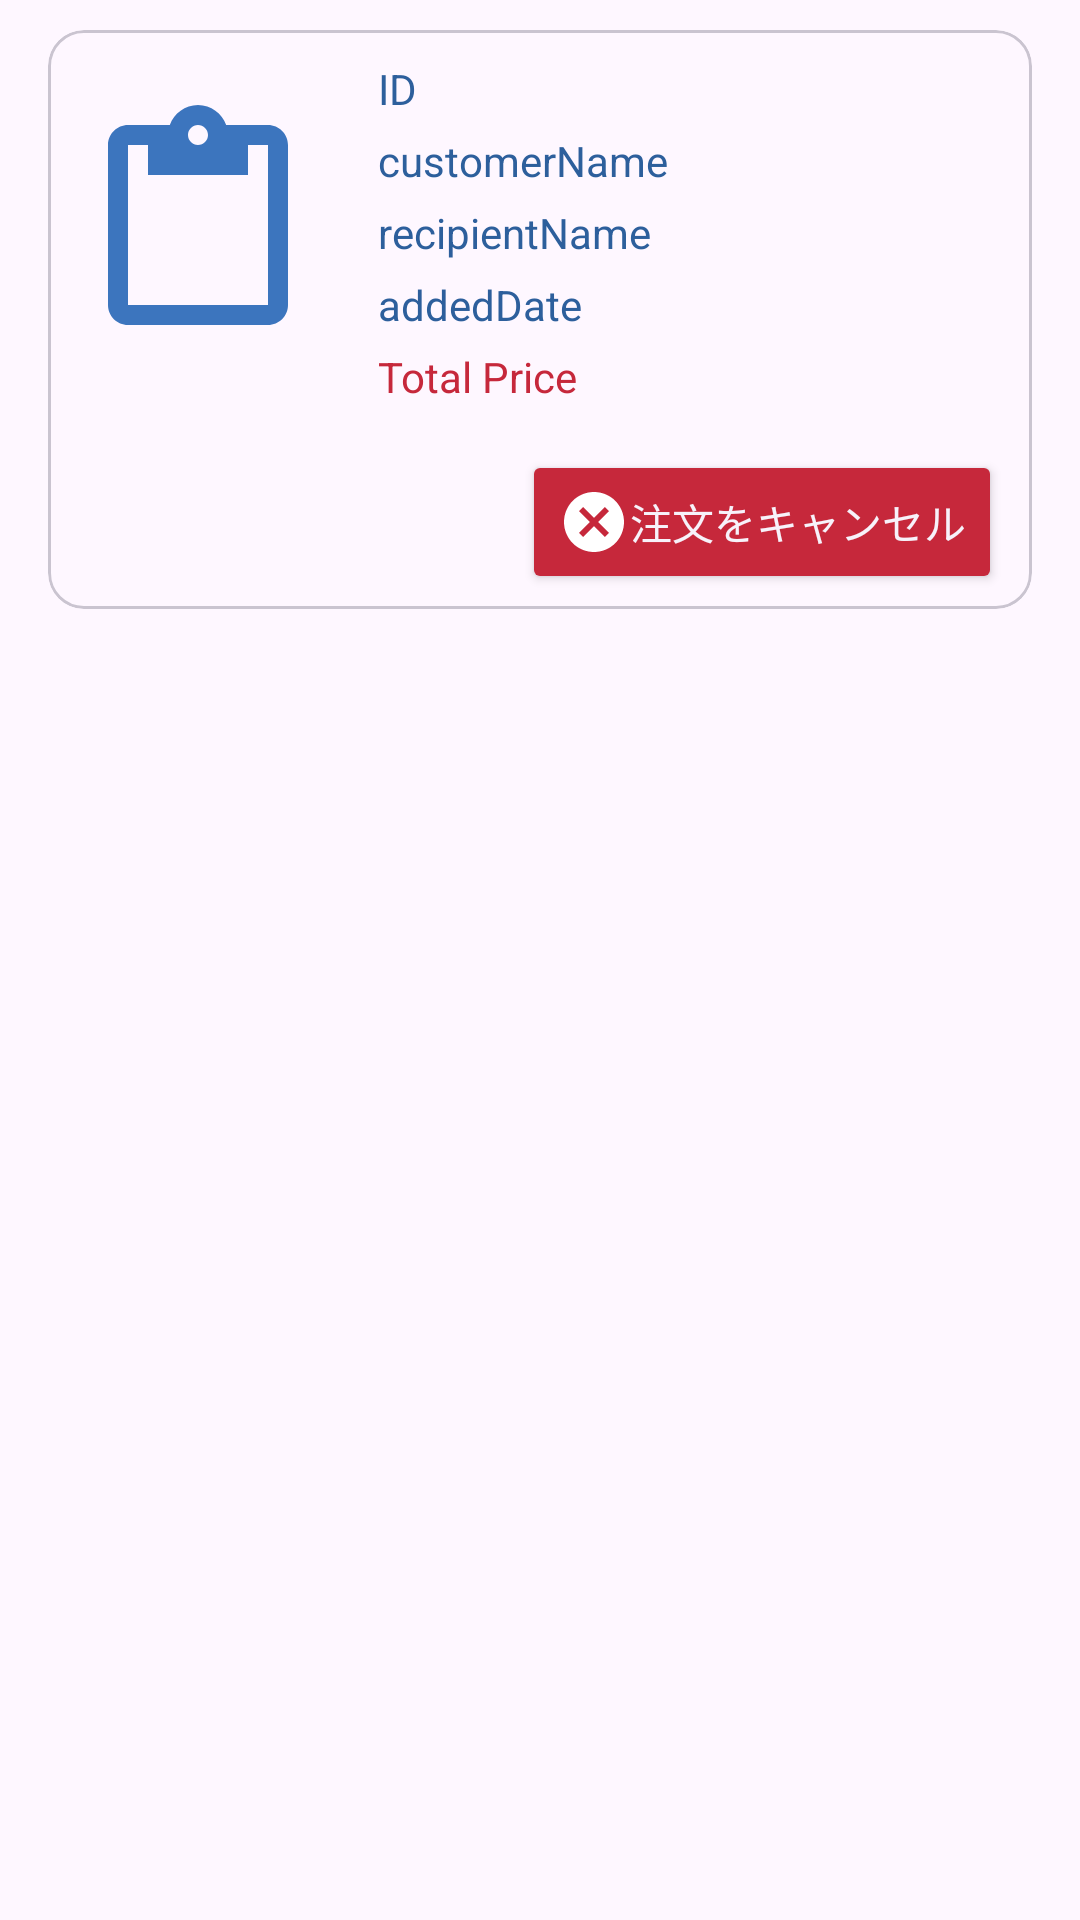

Write the Android layout XML for this screen, with the resource values it uses.
<!-- AndroidManifest.xml: application theme Theme.Shopping_app -->
<!-- res/layout/recyclerview_order_list.xml -->
<?xml version="1.0" encoding="utf-8"?>
<LinearLayout  xmlns:android="http://schemas.android.com/apk/res/android"
    android:layout_width="match_parent"
    android:layout_height="wrap_content"
    android:paddingStart="?android:attr/listPreferredItemPaddingStart"
    android:paddingEnd="?android:attr/listPreferredItemPaddingEnd"
    android:minHeight="?android:attr/listPreferredItemHeightLarge"
    android:textAppearance="?android:attr/textAppearanceListItemSmall">
    <com.google.android.material.card.MaterialCardView
        android:layout_width="match_parent"
        android:layout_height= "wrap_content"
        android:layout_marginVertical="10dp"
        android:id="@+id/cv">
        <LinearLayout
            android:layout_width="match_parent"
            android:layout_height="match_parent"
            android:orientation="vertical">
            <LinearLayout
                android:layout_width="match_parent"
                android:layout_height="wrap_content"
                android:layout_marginHorizontal="10dp"
                android:orientation="horizontal">
                <ImageView
                    android:id="@+id/item_image"
                    android:layout_width="80dp"
                    android:layout_height="110dp"
                    android:layout_marginRight="20dp"
                    android:layout_marginVertical="10dp"
                    android:src="@drawable/ic_order"/>
                <LinearLayout
                    android:layout_width="240dp"
                    android:layout_height="wrap_content"
                    android:layout_marginVertical="10dp"
                    android:orientation="vertical">
                    <TextView
                        android:id="@+id/order_id"
                        style="@style/textColor"
                        android:layout_width="match_parent"
                        android:layout_height="wrap_content"
                        android:layout_marginBottom="5dp"
                        android:layout_marginRight="8dp"
                        android:text="ID"/>
                    <TextView
                        android:id="@+id/customer_name"
                        style="@style/textColor"
                        android:layout_width="wrap_content"
                        android:layout_height="wrap_content"
                        android:layout_marginBottom="5dp"
                        android:text="customerName"/>
                    <TextView
                        android:id="@+id/recipient_name"
                        style="@style/textColor"
                        android:layout_width="wrap_content"
                        android:layout_height="wrap_content"
                        android:layout_marginBottom="5dp"
                        android:text="recipientName"/>
                    <TextView
                        android:id="@+id/added_date"
                        style="@style/textColor"
                        android:layout_width="wrap_content"
                        android:layout_height="wrap_content"
                        android:layout_marginBottom="5dp"
                        android:text="addedDate"/>
                    <TextView
                        android:id="@+id/order_price"
                        style="@style/textColor"
                        android:layout_width="wrap_content"
                        android:layout_height="wrap_content"
                        android:layout_marginBottom="5dp"
                        android:textColor="@color/favoriteColor"
                        android:text="Total Price"/>
                </LinearLayout>
            </LinearLayout>
            <LinearLayout
                android:layout_width="match_parent"
                android:layout_height="wrap_content"
                android:layout_marginHorizontal="10dp"
                android:layout_marginBottom="5dp"
                android:orientation="horizontal"
                android:gravity="end"
                android:layout_gravity="bottom">
                <Button
                    android:id="@+id/deleteButton"
                    android:layout_width="wrap_content"
                    android:layout_height="wrap_content"
                    android:backgroundTint="@color/favoriteColor"
                    android:minWidth="100dp"
                    android:drawableLeft="@drawable/ic_cancel"
                    android:textColor="@color/toolbarColorLight"
                    android:text="@string/orderCancel"/>
            </LinearLayout>
        </LinearLayout>
    </com.google.android.material.card.MaterialCardView>
</LinearLayout>
<!-- resources referenced by this layout -->
<resources>
  <color name="favoriteColor">#C6283B</color>
  <color name="toolbarColorLight">#F7F2FA</color>
  <!-- drawable ic_cancel (drawable) -->
  <vector xmlns:android="http://schemas.android.com/apk/res/android" android:height="24dp" android:tint="#FFFFFF" android:viewportHeight="24" android:viewportWidth="24" android:width="24dp">
        
      <path android:fillColor="@color/toolbarColorLight" android:pathData="M12,2C6.47,2 2,6.47 2,12s4.47,10 10,10 10,-4.47 10,-10S17.53,2 12,2zM17,15.59L15.59,17 12,13.41 8.41,17 7,15.59 10.59,12 7,8.41 8.41,7 12,10.59 15.59,7 17,8.41 13.41,12 17,15.59z"/>
      
  </vector>
  <!-- drawable ic_order (drawable) -->
  <vector xmlns:android="http://schemas.android.com/apk/res/android" android:height="50dp" android:tint="#3C75BE" android:viewportHeight="24" android:viewportWidth="24" android:width="50dp">
        
      <path android:fillColor="@android:color/white" android:pathData="M19,2h-4.18C14.4,0.84 13.3,0 12,0c-1.3,0 -2.4,0.84 -2.82,2L5,2c-1.1,0 -2,0.9 -2,2v16c0,1.1 0.9,2 2,2h14c1.1,0 2,-0.9 2,-2L21,4c0,-1.1 -0.9,-2 -2,-2zM12,2c0.55,0 1,0.45 1,1s-0.45,1 -1,1 -1,-0.45 -1,-1 0.45,-1 1,-1zM19,20L5,20L5,4h2v3h10L17,4h2v16z"/>
      
  </vector>
  <string name="orderCancel">注文をキャンセル</string>
  <style name="textColor">
          <item name="android:textColor">@color/textColor</item>
      </style>
  <style name="Theme.Shopping_app" parent="Base.Theme.Shopping_app" />
  <color name="textColor">#2d5f9c</color>
  <style name="Base.Theme.Shopping_app" parent="Theme.Material3.DayNight.NoActionBar">
          
          
          <item name="colorPrimary">@color/textColor</item> 
          <item name="colorPrimaryVariant">@color/buttonColor</item> 
          <item name="colorOnPrimary">@color/toolbarColorLight</item> 
          <item name="android:statusBarColor">@color/toolbarColorLight</item>
  
          <item name="android:navigationBarColor">@color/toolbarColorLight</item>
          <item name="fontFamily">@font/rounded_mplus</item>
          <item name="snackbarStyle">@style/MySnackBarStyle</item>
      </style>
  <color name="buttonColor">#1B3D67</color>
  <style name="MySnackBarStyle" parent="Widget.Material3.Snackbar">
          <item name="android:layout_margin">40dp</item>
      </style>
</resources>
